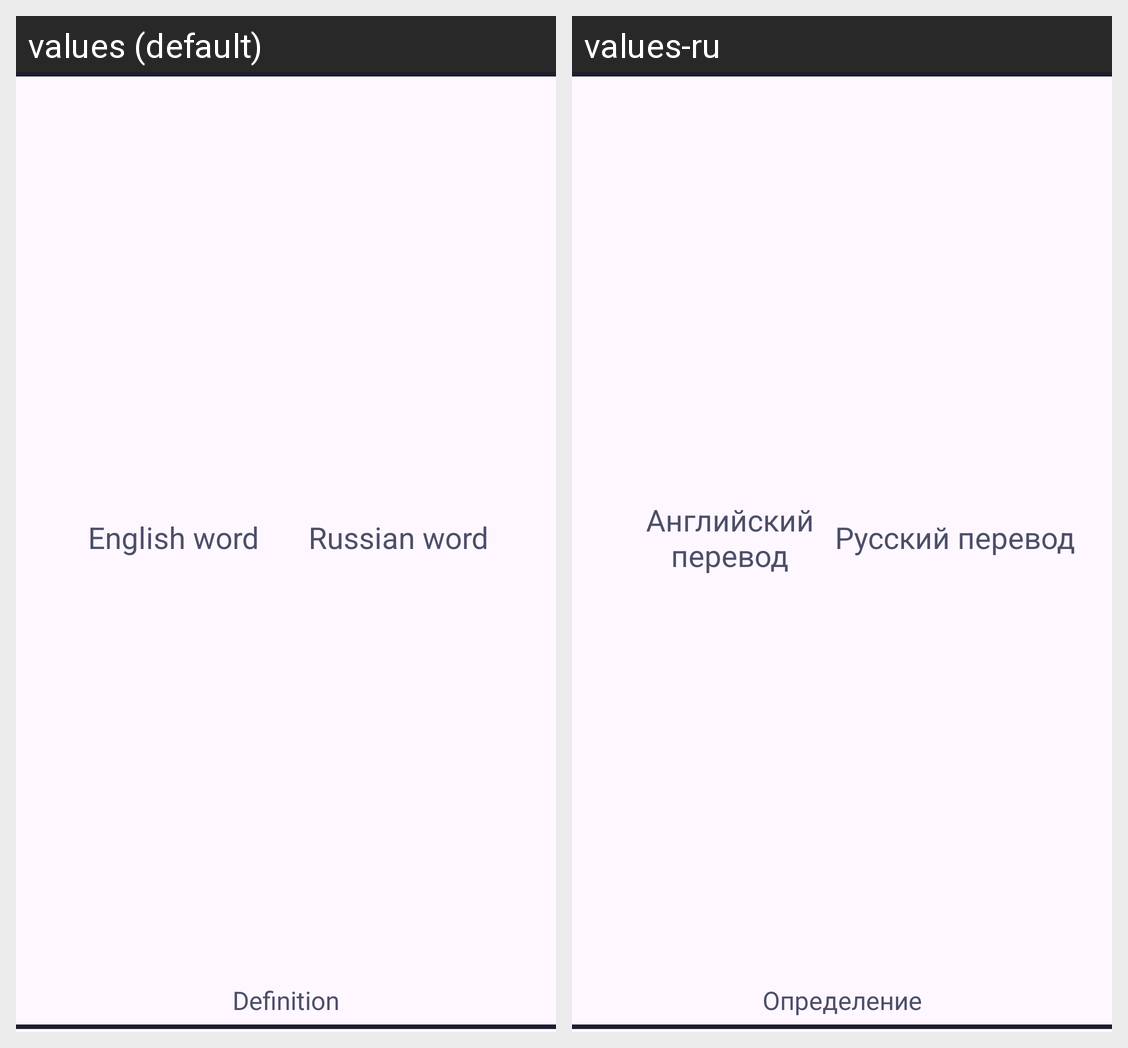

Strings drawn on this Android screen and how each of the app's shown locales translates them:
Android screen res/layout/lexicon_recyclerview_item.xml rendered under 2 locales, left to right: values (default), values-ru. Device: Nexus 5 (rendered at 1080×1920; each locale shown at half size, 540×960, under a caption strip naming it); theme Theme.DevLex.
Strings drawn on this screen, with the default value and each locale's value (text and hints the layout hard-codes, and strings that could not be matched under every locale, appear in the picture but are not listed):

english_name
  values: English word
  values-ru: Английский перевод

russian_name
  values: Russian word
  values-ru: Русский перевод

Definition
  values: Definition
  values-ru: Определение
